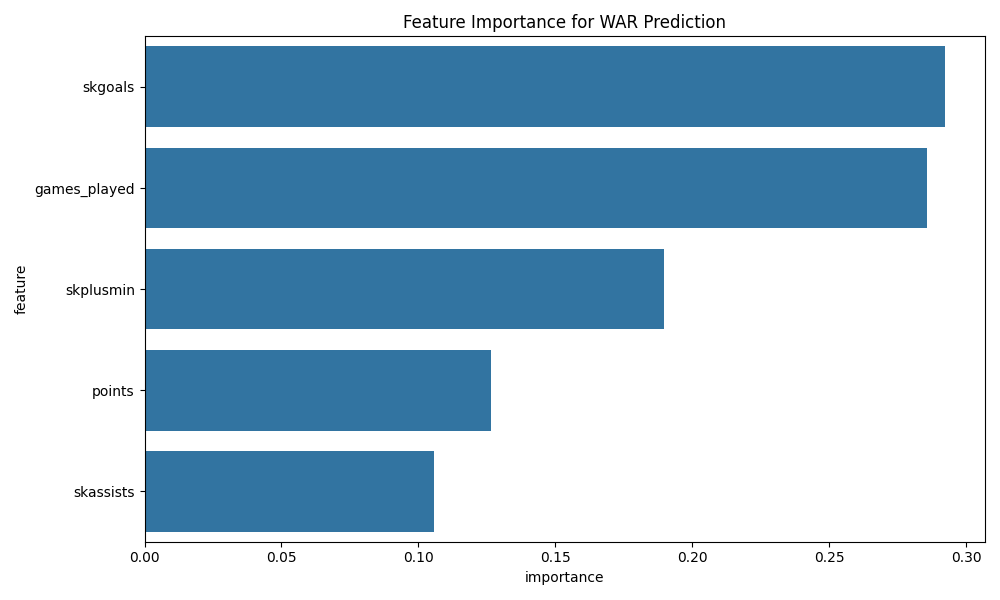

Source data for this figure (header and first rows):
feature, importance
skgoals, 0.2923
games_played, 0.2859
skplusmin, 0.1896
points, 0.1265
skassists, 0.1058
